Run: headless pygame with SDL's dummy video driver; simulated clock (each Clock.tick advances the game by its frame time, no real sleeping); random seed 0; keys injected as events and as key.get_pressed() state; no mouse input.
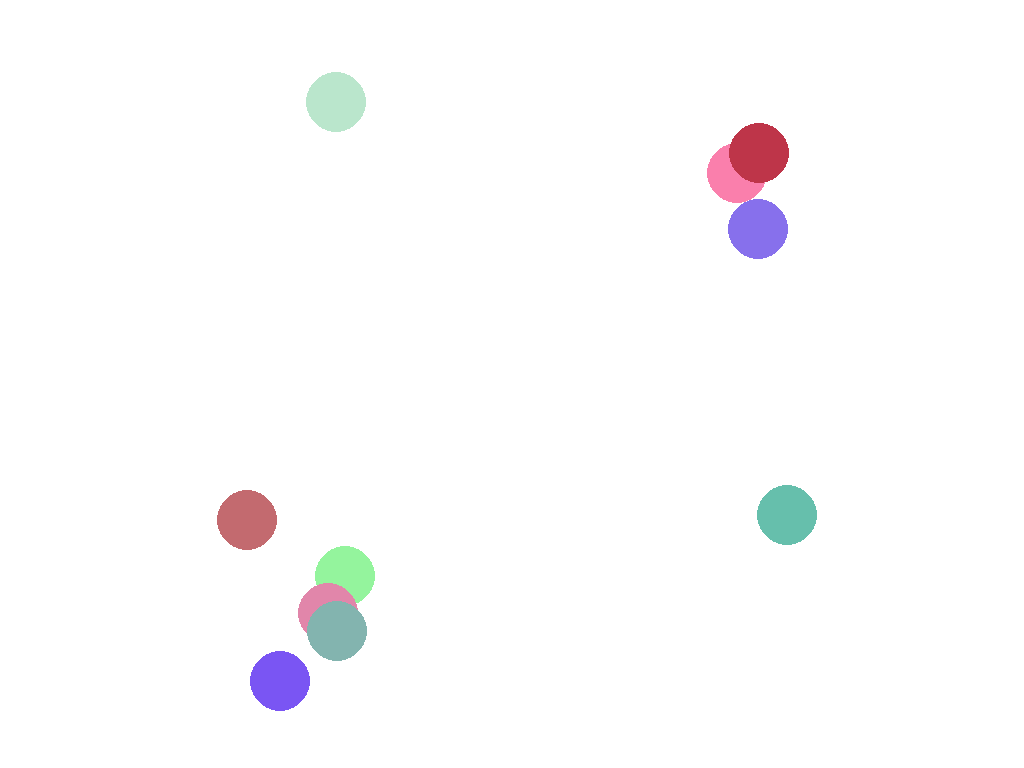
Frame 1 of 4 · flips 1–60 · no input
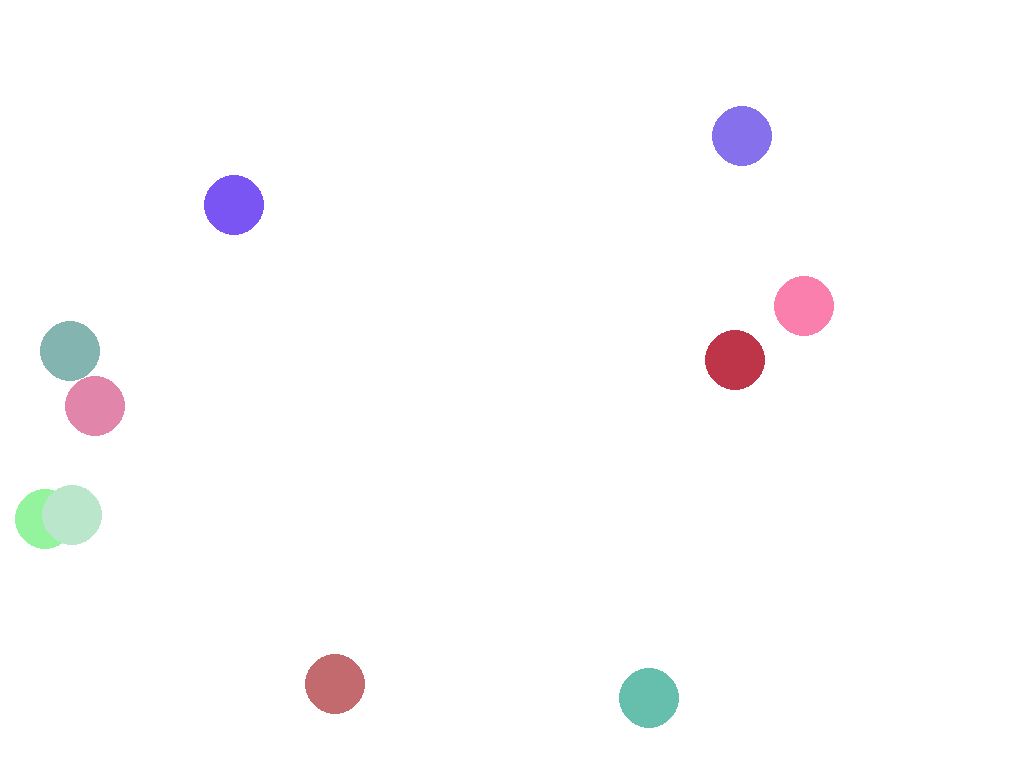
Frame 2 of 4 · flips 61–180 · tapped SPACE, RETURN · held RIGHT (→), D
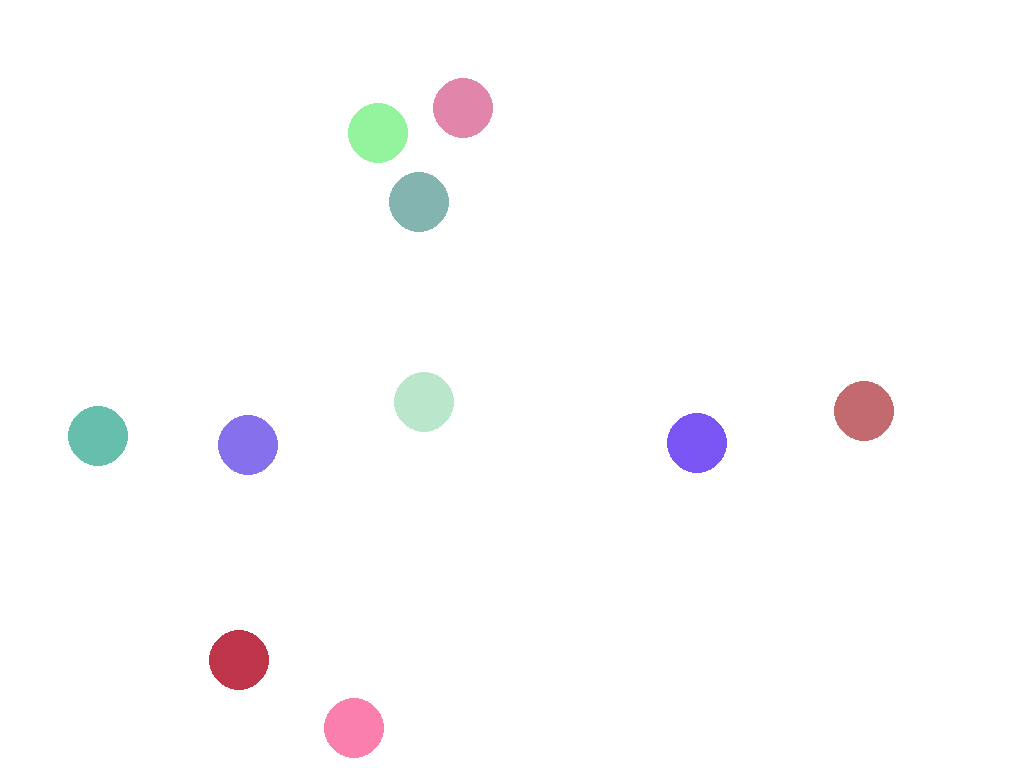
Frame 3 of 4 · flips 181–300 · held DOWN (↓), S
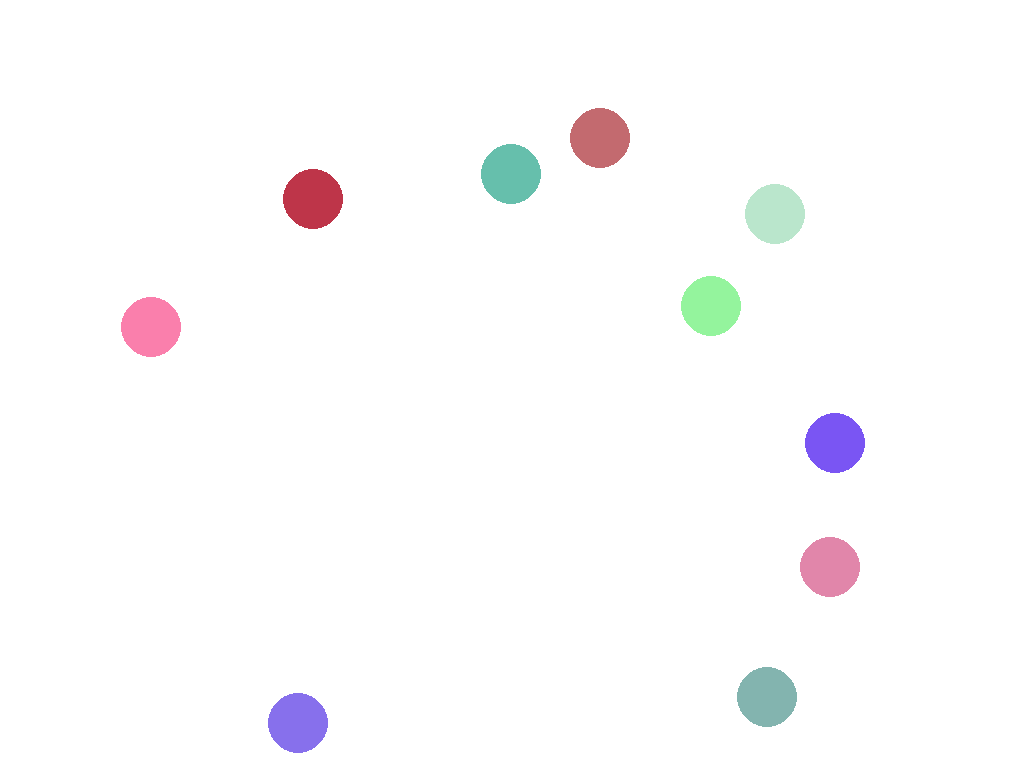
Frame 4 of 4 · flips 301–420 · held LEFT (←), A, UP (↑), W

The pygame program that drew these frames:

import pygame
import random

pygame.init()
screen = pygame.display.set_mode((0,0),pygame.FULLSCREEN)
clock = pygame.time.Clock()
running = True

screen_width, screen_height = screen.get_size()
center_x = screen_width // 2
center_y = screen_height // 2

def create_random_ball():
    color = (random.randint(50, 255), random.randint(50, 255), random.randint(50, 255))
    speed_x = random.choice([-1, 1]) * random.uniform(2, 5)
    speed_y = random.choice([-1, 1]) * random.uniform(2, 5)
    return {
        'x': center_x,
        'y': center_y,
        'color': color,
        'speed_x': speed_x,
        'speed_y': speed_y
    }
balls = [create_random_ball() for _ in range(10)]

while running:

    for event in pygame.event.get():
        if event.type == pygame.QUIT:
            running = False

    screen.fill("white")

    for ball in balls:
        ball['x'] += ball['speed_x']
        ball['y'] += ball['speed_y']
        
        if ball['x'] - 30 <= 0 or ball['x'] + 30 >= screen_width:
            ball['speed_x'] *= -1
        if ball['y'] - 30 <= 0 or ball['y'] + 30 >= screen_height:
            ball['speed_y'] *= -1

    for ball in balls:
        pygame.draw.circle(screen, ball['color'], (int(ball['x']), int(ball['y'])), 30)


    pygame.display.flip()

    clock.tick(60)

pygame.quit()
